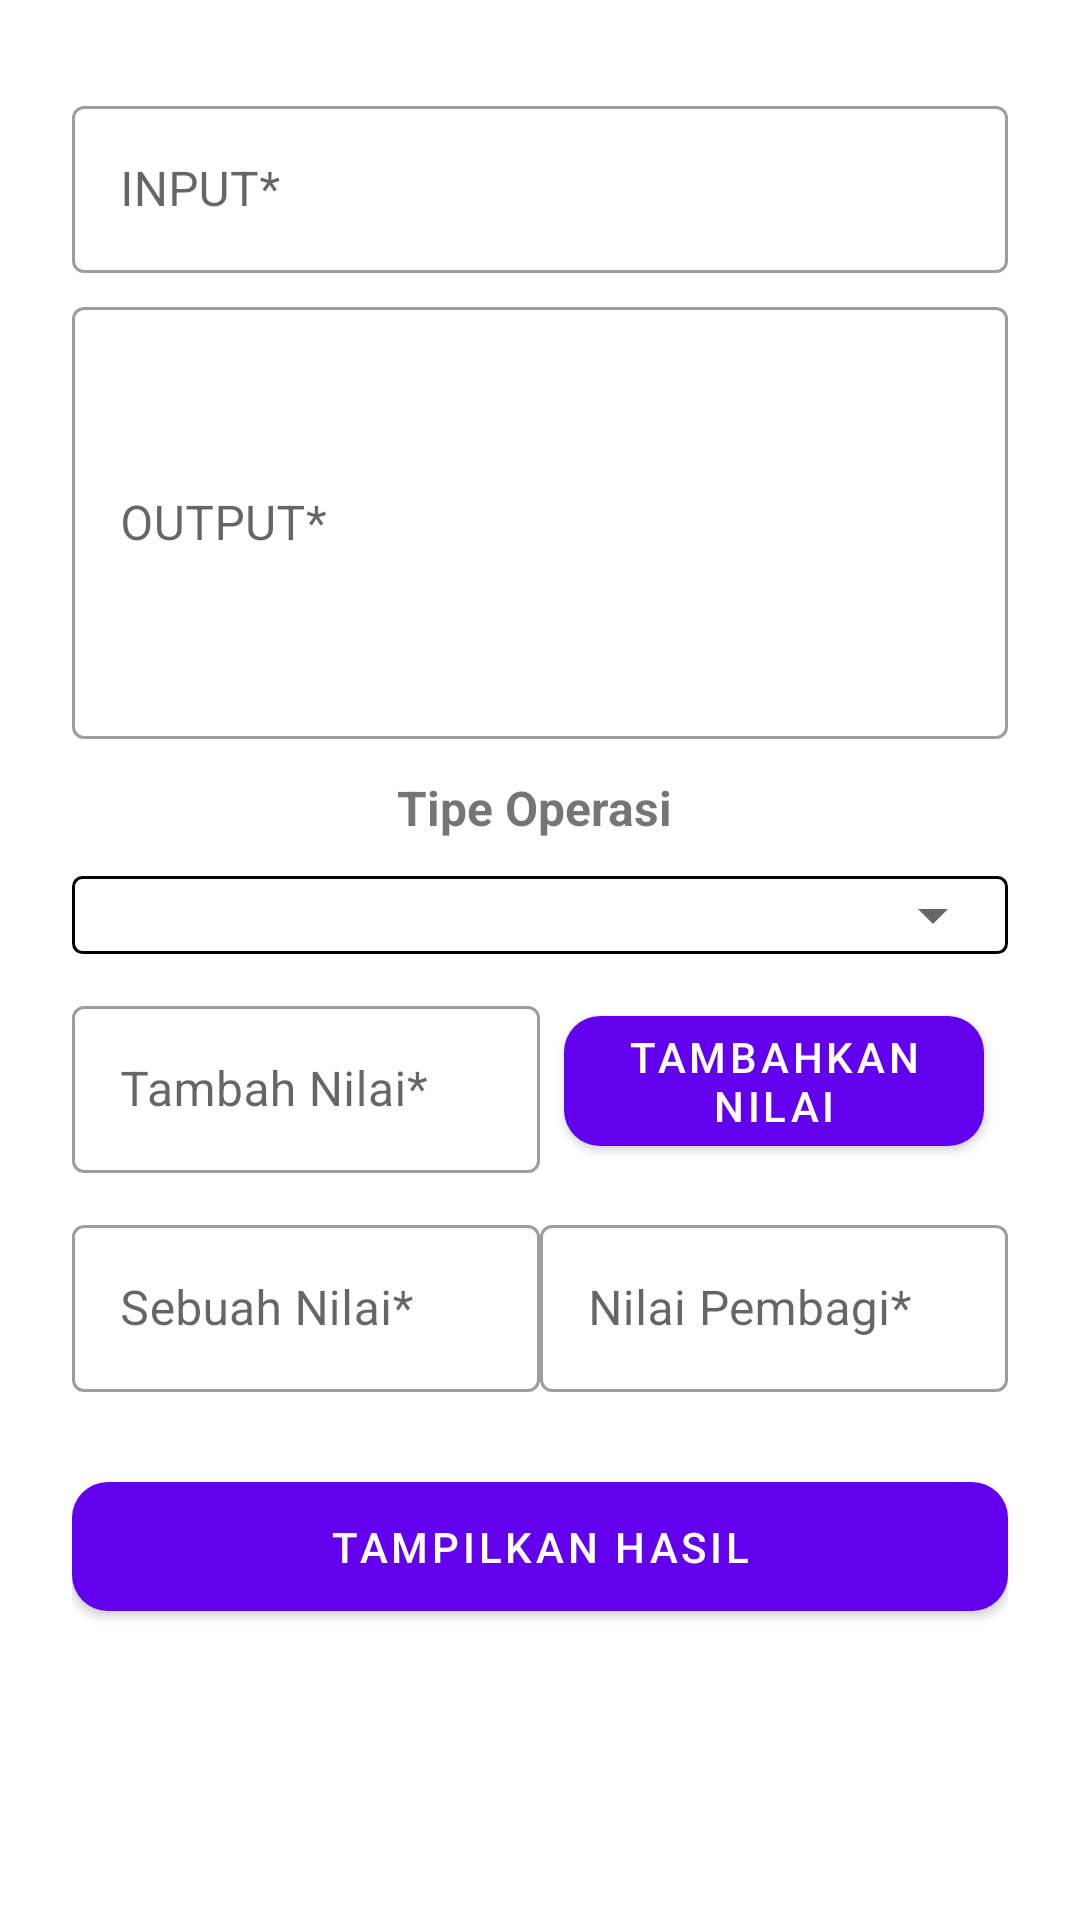

Reconstruct the res/layout file that produces this screen, plus the resources it refers to.
<!-- AndroidManifest.xml: application theme Theme.TerminalCalc -->
<!-- res/layout/content_main.xml -->
<?xml version="1.0" encoding="utf-8"?>
<LinearLayout android:orientation="vertical"
    android:layout_width="match_parent"
    android:layout_height="wrap_content"
    android:paddingTop="24dp"
    android:paddingLeft="24dp"
    android:paddingRight="24dp"
    xmlns:android="http://schemas.android.com/apk/res/android"
    xmlns:app="http://schemas.android.com/apk/res-auto"
    xmlns:tools="http://schemas.android.com/tools">

    
    <com.google.android.material.textfield.TextInputLayout
        android:id="@+id/input_til"
        android:layout_width="match_parent"
        android:layout_height="wrap_content"
        style="@style/Widget.MaterialComponents.TextInputLayout.OutlinedBox"
        app:boxBackgroundColor="@android:color/white"
        android:layout_marginTop="6dp">
        <com.google.android.material.textfield.TextInputEditText
            android:id="@+id/input_tf"
            android:layout_width="match_parent"
            android:layout_height="wrap_content"
            android:editable="false"
            android:focusable="false"
            android:hint="INPUT*" />
    </com.google.android.material.textfield.TextInputLayout>

    
    <com.google.android.material.textfield.TextInputLayout
        android:id="@+id/output_til"
        android:layout_width="match_parent"
        android:layout_height="wrap_content"
        style="@style/Widget.MaterialComponents.TextInputLayout.OutlinedBox"
        app:boxBackgroundColor="@android:color/white"
        android:layout_marginTop="6dp">
        <com.google.android.material.textfield.TextInputEditText
            android:id="@+id/output_tf"
            android:layout_width="match_parent"
            android:editable="false"
            android:layout_height="144dp"
            android:focusable="false"
            android:hint="OUTPUT*" />
    </com.google.android.material.textfield.TextInputLayout>

    <TextView
        android:id="@+id/operationTypeTitleText"
        android:layout_width="match_parent"
        android:layout_height="wrap_content"
        android:layout_marginTop="12dp"
        android:layout_marginRight="15dp"
        android:layout_marginLeft="15dp"
        android:text="Tipe Operasi "
        android:gravity="center"
        android:textSize="16sp"
        android:textStyle="bold" />

    <LinearLayout
        android:layout_centerInParent="true"
        android:layout_marginTop="12dp"
        android:background="@drawable/border"
        android:layout_width="match_parent" android:layout_height="wrap_content" tools:ignore="UselessParent">

        <Spinner
            android:id="@+id/operationTypeSpinner"
            android:layout_width="match_parent"
            android:overlapAnchor="false"
            android:layout_margin="1dp"
            android:layout_height="wrap_content"
            android:spinnerMode="dropdown"/>

    </LinearLayout>

    <LinearLayout
        android:id="@+id/first_ll"
        android:layout_centerInParent="true"
        android:layout_marginTop="12dp"
        android:gravity="center"
        android:orientation="horizontal"
        android:layout_width="match_parent" android:layout_height="wrap_content" tools:ignore="UselessParent">

        
        <com.google.android.material.textfield.TextInputLayout
            android:id="@+id/add_value_til"
            android:layout_width="match_parent"
            android:layout_height="wrap_content"
            android:layout_weight="0.5"
            style="@style/Widget.MaterialComponents.TextInputLayout.OutlinedBox"
            app:boxBackgroundColor="@android:color/white">
            <com.google.android.material.textfield.TextInputEditText
                android:id="@+id/input_add_value"
                android:layout_width="match_parent"
                android:layout_height="wrap_content"
                android:inputType="number"
                android:hint="Tambah Nilai*" />
        </com.google.android.material.textfield.TextInputLayout>

        <com.google.android.material.button.MaterialButton
            android:id="@+id/btn_add_value"
            android:layout_width="fill_parent"
            android:layout_height="wrap_content"
            android:layout_weight="0.5"
            android:layout_marginLeft="8dp"
            android:layout_marginRight="8dp"
            style="@style/Widget.MaterialComponents.Button"
            app:cornerRadius="12dp"
            android:textColor="#ffffff"
            android:text="Tambahkan Nilai"/>

    </LinearLayout>

    <LinearLayout
        android:id="@+id/second_ll"
        android:layout_centerInParent="true"
        android:layout_marginTop="12dp"
        android:gravity="center"
        android:orientation="horizontal"
        android:layout_width="match_parent" android:layout_height="wrap_content" tools:ignore="UselessParent">

        
        <com.google.android.material.textfield.TextInputLayout
            android:id="@+id/first_param_til"
            android:layout_width="match_parent"
            android:layout_height="wrap_content"
            android:layout_weight="0.5"
            style="@style/Widget.MaterialComponents.TextInputLayout.OutlinedBox"
            app:boxBackgroundColor="@android:color/white">
            <com.google.android.material.textfield.TextInputEditText
                android:id="@+id/input_first_value"
                android:layout_width="match_parent"
                android:layout_height="wrap_content"
                android:inputType="number"
                android:hint="Sebuah Nilai*" />
        </com.google.android.material.textfield.TextInputLayout>

        
        <com.google.android.material.textfield.TextInputLayout
            android:id="@+id/second_param_til"
            android:layout_width="match_parent"
            android:layout_height="wrap_content"
            android:layout_weight="0.5"
            style="@style/Widget.MaterialComponents.TextInputLayout.OutlinedBox"
            app:boxBackgroundColor="@android:color/white">
            <com.google.android.material.textfield.TextInputEditText
                android:id="@+id/input_second_value"
                android:layout_width="match_parent"
                android:layout_height="wrap_content"
                android:inputType="number"
                android:hint="Nilai Pembagi*" />
        </com.google.android.material.textfield.TextInputLayout>

    </LinearLayout>

    <com.google.android.material.button.MaterialButton
        android:id="@+id/btn_evaluate"
        android:layout_width="fill_parent"
        android:layout_height="wrap_content"
        android:layout_marginTop="24dp"
        android:layout_marginBottom="24dp"
        style="@style/Widget.MaterialComponents.Button"
        app:cornerRadius="12dp"
        android:textColor="#ffffff"
        android:padding="12dp"
        android:text="TAMPILKAN HASIL"/>

</LinearLayout>
<!-- resources referenced by this layout -->
<resources>
  <!-- drawable border (drawable) -->
  <shape xmlns:android="http://schemas.android.com/apk/res/android">
      <solid android:color="#80ffffff"/>
      <stroke android:width="1dip" />
      <corners android:radius="3dip"/>
      <padding android:left="0dip" android:top="0dip" android:right="0dip" android:bottom="0dip" />
  </shape>
  <style name="Theme.TerminalCalc" parent="Theme.MaterialComponents.DayNight.DarkActionBar">
          
          <item name="colorPrimary">@color/purple_500</item>
          <item name="colorPrimaryVariant">@color/purple_700</item>
          <item name="colorOnPrimary">@color/white</item>
          
          <item name="colorSecondary">@color/teal_200</item>
          <item name="colorSecondaryVariant">@color/teal_700</item>
          <item name="colorOnSecondary">@color/black</item>
          
          <item name="android:statusBarColor">?attr/colorPrimaryVariant</item>
          
      </style>
  <!-- not gathered from this repository: default colours our renderer supplied (Android Studio template values) -->
  <color name="purple_500">#FF6200EE</color>
  <color name="purple_700">#FF3700B3</color>
  <color name="teal_200">#FF03DAC5</color>
  <color name="teal_700">#FF018786</color>
  <color name="black">#FF000000</color>
  <color name="white">#FFFFFFFF</color>
</resources>
